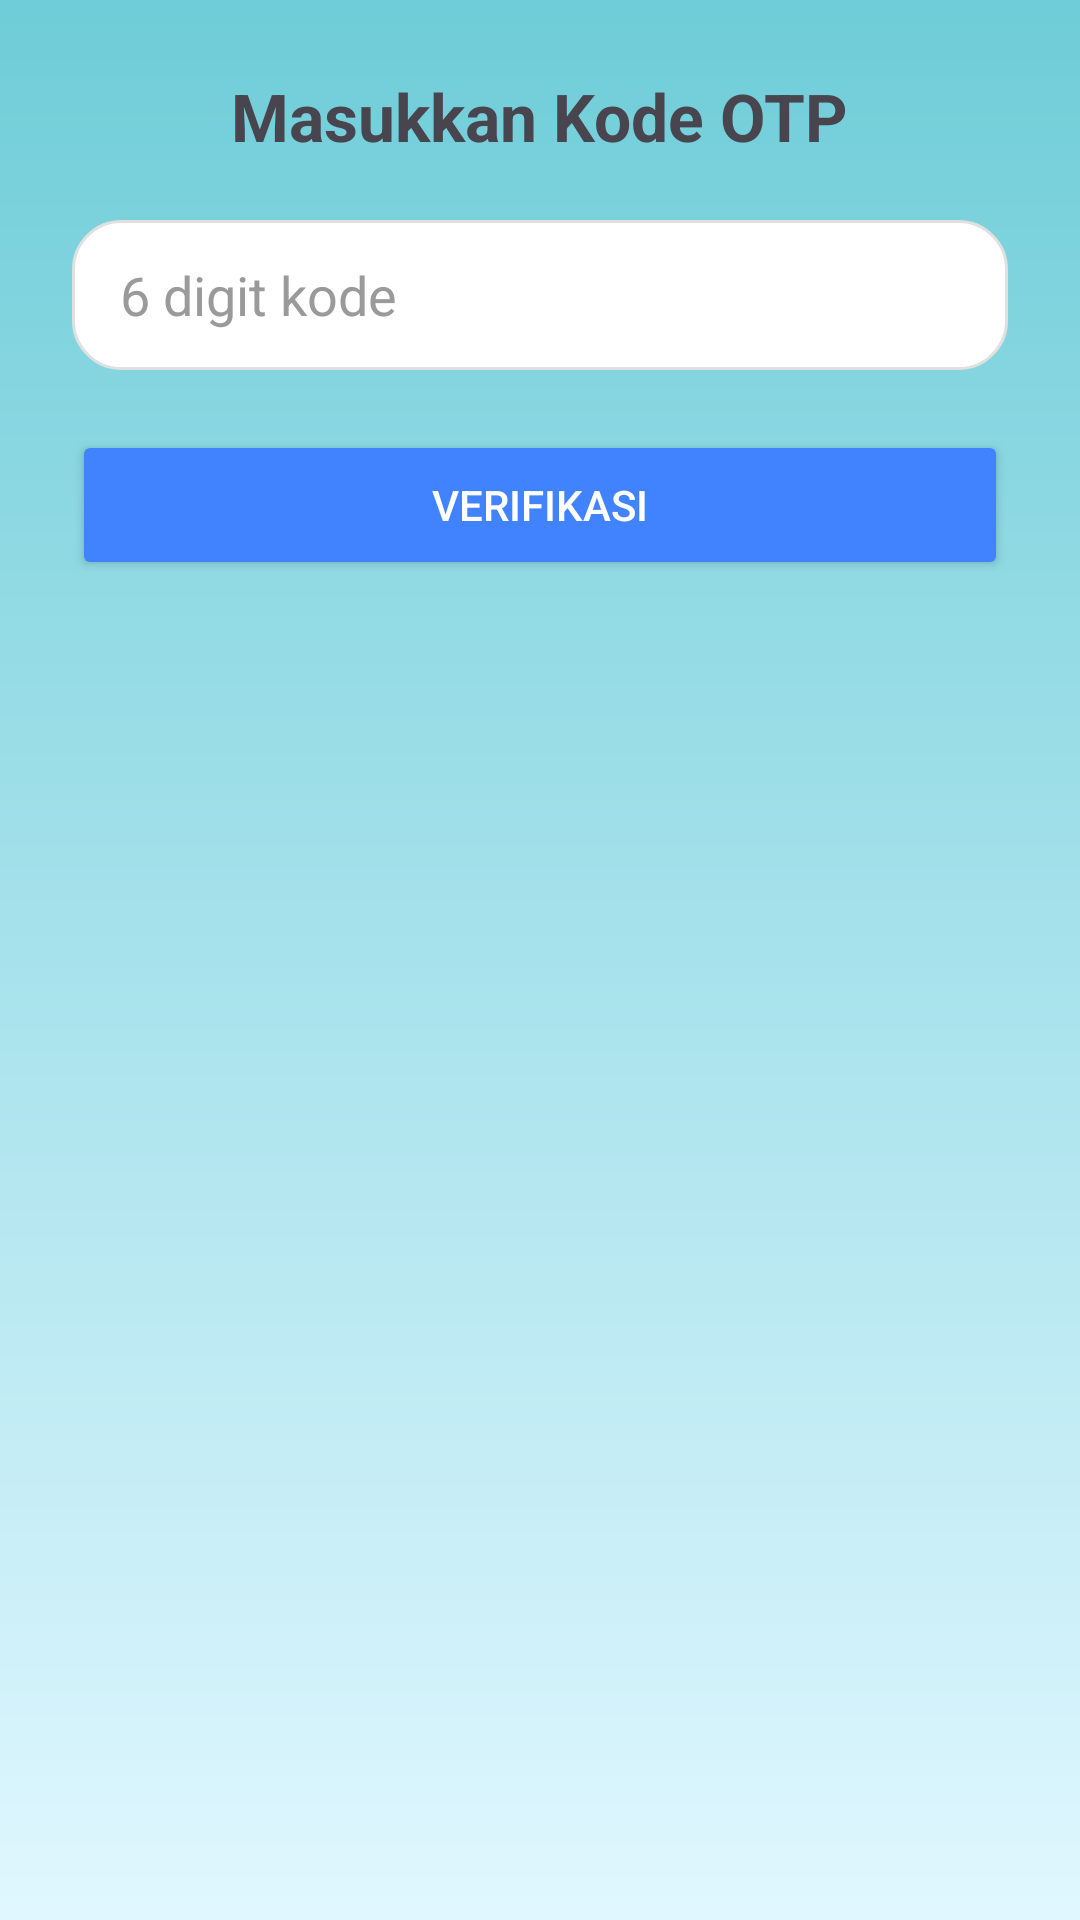

Write the Android layout XML for this screen, with the resource values it uses.
<!-- AndroidManifest.xml: application theme Theme.Pinbook -->
<!-- res/layout/activity_verify_otp.xml -->
<?xml version="1.0" encoding="utf-8"?>
<LinearLayout xmlns:android="http://schemas.android.com/apk/res/android"
    android:layout_width="match_parent"
    android:layout_height="match_parent"
    android:orientation="vertical"
    android:padding="24dp"
    android:gravity="center_horizontal"
    android:background="@drawable/bg_gradient_splash">

    <TextView
        android:layout_width="wrap_content"
        android:layout_height="wrap_content"
        android:text="Masukkan Kode OTP"
        android:textStyle="bold"
        android:textSize="22sp"
        android:layout_marginBottom="20dp" />

    <EditText
        android:id="@+id/inputOtp"
        android:layout_width="match_parent"
        android:layout_height="50dp"
        android:hint="6 digit kode"
        android:inputType="number"
        android:maxLength="6"
        android:background="@drawable/edittext_bg"
        android:paddingStart="16dp"
        android:textColor="#000000"
        android:textColorHint="#9A9A9A" />

    <Button
        android:id="@+id/btnVerify"
        android:layout_width="match_parent"
        android:layout_height="50dp"
        android:text="Verifikasi"
        android:backgroundTint="#4183FF"
        android:textColor="#FFFFFF"
        android:layout_marginTop="20dp" />

</LinearLayout>
<!-- resources referenced by this layout -->
<resources>
  <!-- drawable bg_gradient_splash (drawable) -->
  <?xml version="1.0" encoding="utf-8"?>
  <shape xmlns:android="http://schemas.android.com/apk/res/android">
      <gradient
          android:startColor="#6ecdd8"
          android:endColor="#e0f7ff"
          android:angle="270"/>
  </shape>
  <!-- drawable edittext_bg (drawable) -->
  <shape xmlns:android="http://schemas.android.com/apk/res/android"
      android:shape="rectangle">
      <solid android:color="#FFFFFF"/>
      <stroke android:width="1dp" android:color="#E0E0E0"/>
      <corners android:radius="16dp"/>
  </shape>
  <style name="Theme.Pinbook" parent="Base.Theme.Pinbook" />
  <style name="Base.Theme.Pinbook" parent="Theme.Material3.DayNight.NoActionBar">
          
          
      </style>
</resources>
